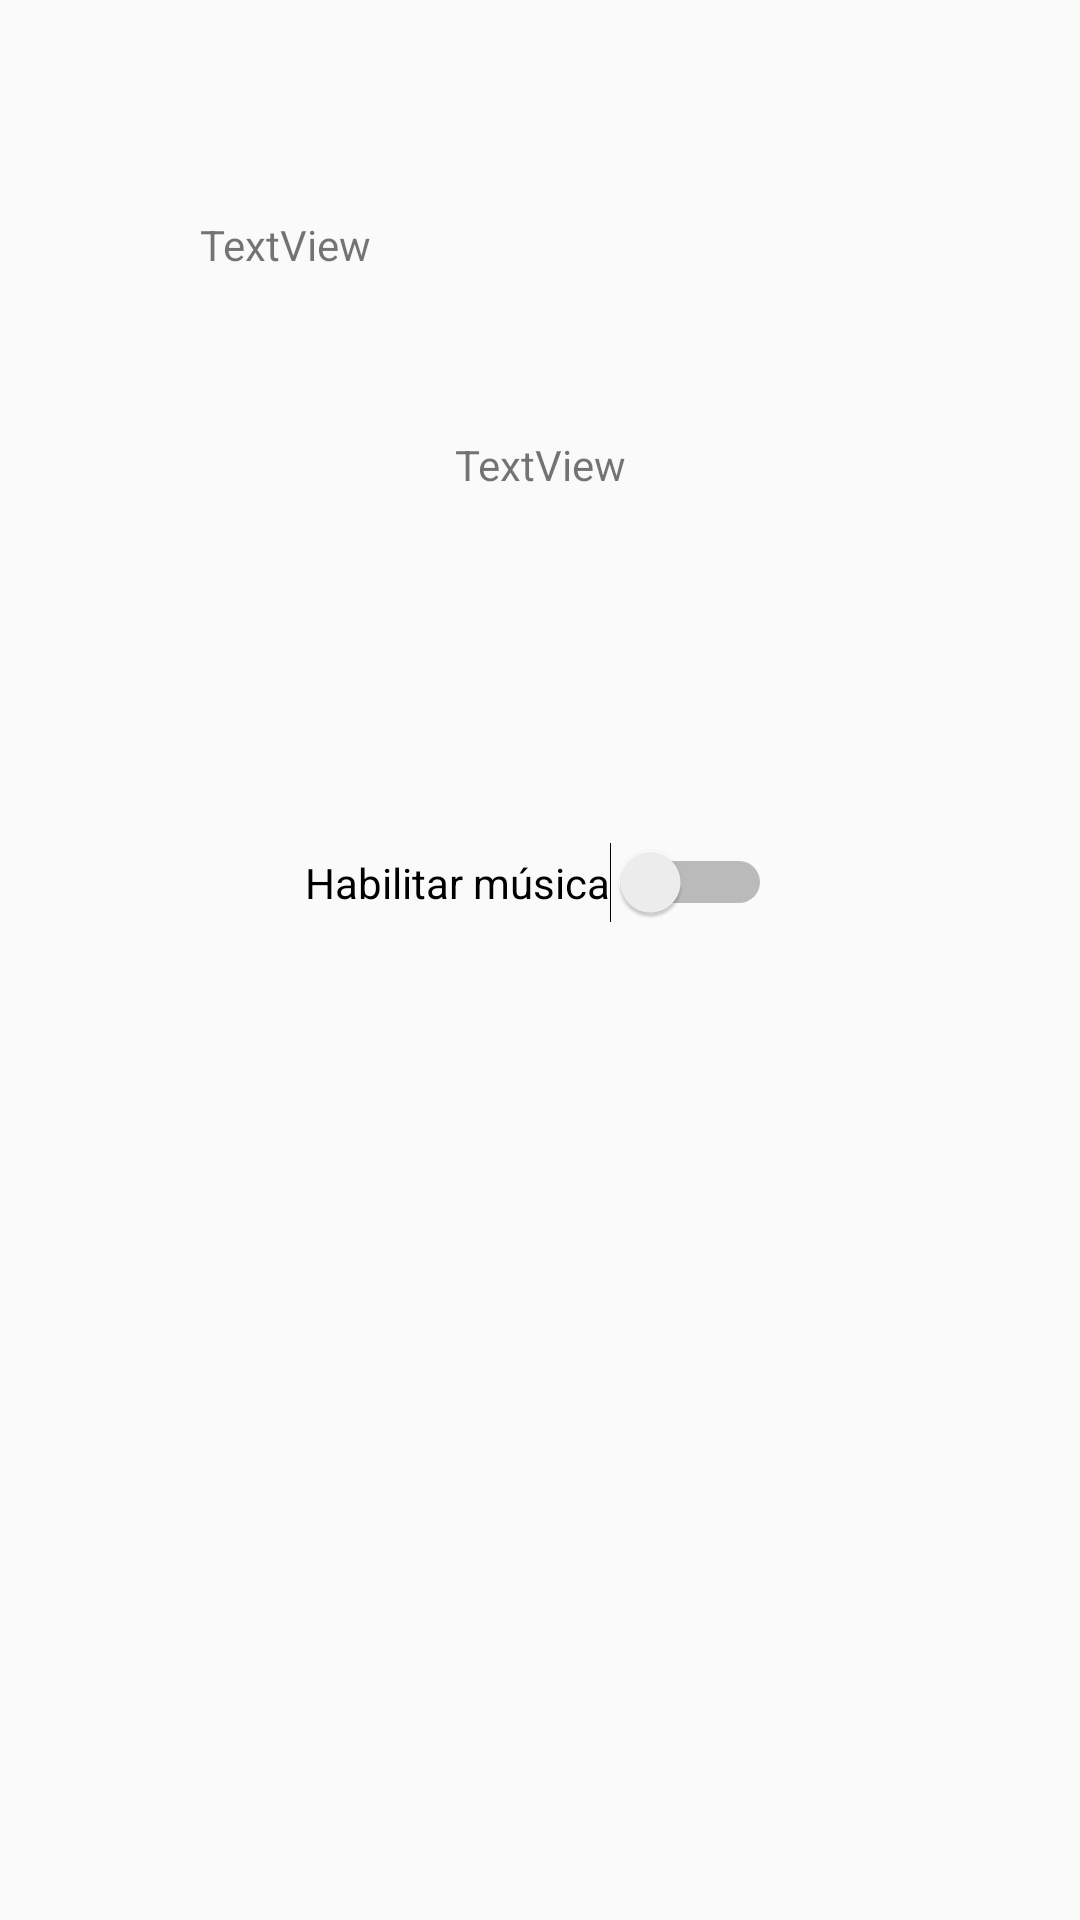

Layout XML and referenced resources for this Android screen:
<!-- AndroidManifest.xml: application theme AppTheme -->
<!-- res/layout/activity_options.xml -->
<?xml version="1.0" encoding="utf-8"?>
<androidx.constraintlayout.widget.ConstraintLayout xmlns:android="http://schemas.android.com/apk/res/android"
    xmlns:app="http://schemas.android.com/apk/res-auto"
    xmlns:tools="http://schemas.android.com/tools"
    android:layout_width="match_parent"
    android:layout_height="match_parent"
    tools:context=".ui.OptionsActivity">

    <TextView
        android:id="@+id/txtUsername"
        android:layout_width="227dp"
        android:layout_height="18dp"
        android:text="TextView"
        app:layout_constraintBottom_toBottomOf="parent"
        app:layout_constraintEnd_toEndOf="parent"
        app:layout_constraintStart_toStartOf="parent"
        app:layout_constraintTop_toTopOf="parent"
        app:layout_constraintVertical_bias="0.116" />

    <TextView
        android:id="@+id/txtPuntos"
        android:layout_width="wrap_content"
        android:layout_height="wrap_content"
        android:text="TextView"
        app:layout_constraintBottom_toBottomOf="parent"
        app:layout_constraintEnd_toEndOf="parent"
        app:layout_constraintStart_toStartOf="parent"
        app:layout_constraintTop_toBottomOf="@+id/txtUsername"
        app:layout_constraintVertical_bias="0.104" />

    <Switch
        android:id="@+id/swMusica"
        android:layout_width="wrap_content"
        android:layout_height="wrap_content"
        android:text="Habilitar música"
        app:layout_constraintBottom_toBottomOf="parent"
        app:layout_constraintEnd_toEndOf="parent"
        app:layout_constraintHorizontal_bias="0.498"
        app:layout_constraintStart_toStartOf="parent"
        app:layout_constraintTop_toBottomOf="@+id/txtPuntos"
        app:layout_constraintVertical_bias="0.259" />
</androidx.constraintlayout.widget.ConstraintLayout>
<!-- resources referenced by this layout -->
<resources>
  <style name="AppTheme" parent="Theme.AppCompat.DayNight.DarkActionBar">
          <item name="colorPrimary">@color/colorPrimary</item>
          <item name="colorPrimaryDark">#000</item>
          <item name="colorAccent">@color/colorAccent</item>
      </style>
  <color name="colorPrimary">#3F51B5</color>
  <color name="colorAccent">#FF4081</color>
</resources>
